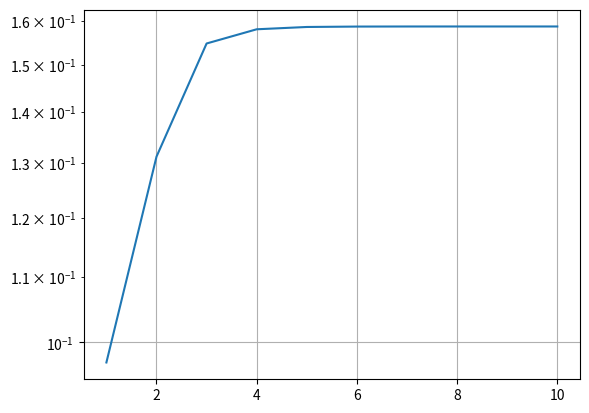

The matplotlib source for this figure:
# [redacted]
#Class:     APPM4600 Numerical Analysis and Scientific Computing
#Date:      5-06-2025
#File:      Final Project
#           Quadrature for Weakly Singular Integrals

import numpy as np
import math
from numpy import linalg as la
import matplotlib.pyplot as plt
import scipy
import scipy.special as scipy_sp
import scipy.integrate as scipy_int
from scipy.integrate import quad
from scipy.integrate import fixed_quad as fix
from numpy.polynomial.legendre import leggauss as lgwt
vrb = True

def driver_1(vrb):
    #define functions under consideration and plot for future reference
    f = lambda x:   1/np.sqrt(x)
    g = lambda x:   np.log(x)
    a = 0;  b = 1;
    x = np.linspace(b, a, 100, endpoint=False)[::-1]
    y1 = f(x);  y2 = g(x);
    if vrb:
        plt.figure()
        plt.plot(x,y1)
        plt.title(r"$f(x) = \frac{1}{\sqrt{x}}$ on [0,1]")
        plt.ylim(0, 5)
        plt.xlim(0, 1)
        plt.grid(True)
        plt.show()

    if vrb:
        plt.figure()
        plt.plot(x, y2)
        plt.title(r"$f(x) = ln(x)$ on [0,1]")
        plt.ylim(-5, 1)
        plt.xlim(0, 1)
        plt.grid(True)
        plt.show()

def driver_2(vrb):
    #integrate example functions using fixed_quad to demonstrate crappiness
    f = lambda x: 1 / np.sqrt(x)
    h = lambda x: np.exp(x)
    a = 0;  b = 1;
    #integrate f using fixed order quadrature
    Fq_1 = fix(f,a,b,n=5)
    Fq_2 = fix(f, a, b, n=20)
    Fq_3 = fix(f, a, b, n=50)
    Fq_4 = fix(f, a, b, n=100)
    Fq_5 = fix(f, a, b, n=200)
    # integrate h using fixed order quadrature
    Hq_1 = fix(h, a, b, n=5)
    Hq_2 = fix(h, a, b, n=20)
    Hq_3 = fix(h, a, b, n=50)
    Hq_4 = fix(h, a, b, n=100)
    Hq_5 = fix(h, a, b, n=200)
    if vrb:
        # Define column widths and title
        col1_width = 10
        col2_width = 10
        table_width = col1_width + col2_width + 7  # 7 accounts for borders and spacing
        title = "Fixed-Quad Integration of 1/sqrt(x)"

        # Create a horizontal line
        line = "+" + "-" * (col1_width + 2) + "+" + "-" * (col2_width + 2) + "+"

        # Print the title centered
        print(title.center(table_width))
        print(line)

        # Print header
        print(f"| {'Quad Order':<{col1_width}} | {'Result':<{col2_width}} |")
        print(line)

        # Print rows
        print(f"| {'n=5':<{col1_width}} | {f'{2.-Fq_1[0]}':<{col2_width}} |")
        print(f"| {'n=20':<{col1_width}} | {f'{2.-Fq_2[0]}':<{col2_width}} |")
        print(f"| {'n=50':<{col1_width}} | {f'{2.-Fq_3[0]}':<{col2_width}} |")
        print(f"| {'n=100':<{col1_width}} | {f'{2.-Fq_4[0]}':<{col2_width}} |")
        print(f"| {'n=200':<{col1_width}} | {f'{2.-Fq_5[0]}':<{col2_width}} |")
        print(line)

    if vrb:
        # Define column widths and title
        col1_width = 10
        col2_width = 10
        table_width = col1_width + col2_width + 7  # 7 accounts for borders and spacing
        title = "Fixed-Quad Integration of exp(x)"

        # Create a horizontal line
        line = "+" + "-" * (col1_width + 2) + "+" + "-" * (col2_width + 2) + "+"

        # Print the title centered
        print(title.center(table_width))
        print(line)

        # Print header
        print(f"| {'Quad Order':<{col1_width}} | {'Result':<{col2_width}} |")
        print(line)

        # Print rows
        print(f"| {'n=5':<{col1_width}} | {f'{(np.e-1)-Hq_1[0]}':<{col2_width}} |")
        print(f"| {'n=20':<{col1_width}} | {f'{(np.e-1)-Hq_2[0]}':<{col2_width}} |")
        print(f"| {'n=50':<{col1_width}} | {f'{(np.e-1)-Hq_3[0]}':<{col2_width}} |")
        print(f"| {'n=100':<{col1_width}} | {f'{(np.e-1)-Hq_4[0]}':<{col2_width}} |")
        print(f"| {'n=200':<{col1_width}} | {f'{(np.e-1)-Hq_5[0]}':<{col2_width}} |")
        print(line)

def driver_3(vrb):
    #integrate example function using better algorithms to demonstrate goals
    f = lambda x: 1 / np.sqrt(x)
    h = lambda x: np.exp(x)
    a = 0;  b = 1;
    F_n1, F_n1_err, Fn1_info = quad(f, a, b,full_output=1)
    Fn1_neval = Fn1_info["neval"]
    Fn1_int = Fn1_info["last"]
    H_n1, _, Hn1_info,_ = quad(f, a, b, full_output=1,limit=4)
    Hn1_neval = Hn1_info["neval"]
    Hn1_int = Hn1_info["last"]
    if vrb:
        print(f"Scipy Quad for 1/sqrt(x) produced error {np.abs(2-F_n1)} with {Fn1_neval} function evaluations")
        print(f"with {Fn1_int} intervals")
        print(f"Scipy Quad for 1/sqrt(x) produced error {np.abs(2-H_n1)} with {Hn1_neval} function evaluations")
        print(f"with {Hn1_int} intervals")

def BetterQuadWeights(n):
    wk = np.zeros(n)
    for k in range(n):
        if k == 0:
            gk = 1
        elif k == n - 1:
            gk = n
        else:
            gk = 2

        sum = 1
        for j in range(int(n / 2)):
            if j == (n / 2) - 1:
                bj = 1
            else:
                bj = 2

            sum = sum - ((bj / (4 * ((j + 1) ** 2) - 1))) * np.cos(2 * (j + 1) * (k + 1) * np.pi / n)

        wk[k] = ((gk / n) * sum) / 2

    return (wk)


def JacobiMethod(n, alpha, beta, a, b):
    p_n = scipy_sp.jacobi(n, alpha, beta)
    p_n_1 = scipy_sp.jacobi(n + 1, alpha, beta)
    # print(p_n)
    gammaterm = math.gamma(alpha + beta + n + 1 + 1) / (2 * scipy_sp.gamma(alpha + beta + n + 1))
    j_prime_term = scipy_sp.jacobi(n - 1, alpha + 1, beta + 1)
    p_n_prime = j_prime_term * gammaterm

    # print(p_n_prime)
    x_k, w = scipy_sp.roots_jacobi(n, alpha, beta)  # roots Jacobi gives us the weights, we calculate it
    # print(x_k)

    w_k = np.zeros(n)
    for k in range(n):
        # Jacobi Method 1:
        '''weight_int = lambda x: p_n(x)/((x-x_k[k])*p_n_prime(x_k[k])) * (1-x)**alpha * (1+x)**beta
        #print(weight_int(1))
        w_k[k],_ = scipy_int.quad(weight_int,a,b)
        #print(w_k)'''

        # Jacobi Method 2:
        '''frac1_num = math.gamma(n+alpha+1) * math.gamma(n+beta+1)
        frac1_den = math.gamma(n+alpha+beta+1)
        frac1 = frac1_num/frac1_den

        V_n_prime = lambda x: (-1)**(n-1) * p_n_prime(x) * (2**n) * math.factorial(n)

        frac2_num = 2**(2*n + alpha+ beta+1) * math.factorial(n)
        frac2_den = (1-x_k[k]**2) * (V_n_prime(x_k[k]))**2

        frac2 = frac2_num/frac2_den'''

        # Jacobi Method 3
        frac1_num = -(2 * n + alpha + beta + 2)
        frac1_den = n + alpha + beta + 1
        frac1 = frac1_num / frac1_den

        frac2_num = math.gamma(n + alpha + 1) * math.gamma(n + beta + 1)
        frac2_den = math.gamma(n + alpha + beta + 1) * math.factorial(n + 1)
        frac2 = frac2_num / frac2_den

        frac3_num = 2 ** (alpha + beta)
        frac3_den = p_n_prime(x_k[k]) * p_n_1(x_k[k])
        frac3 = frac3_num / frac3_den

        w_k[k] = frac1 * frac2 * frac3

    return (x_k, w_k)


def Test():
    n = 200
    k = np.linspace(1, n, n)
    xk = (1 - np.cos(((2 * k - 1) * np.pi) / (2 * n + 2))) / 4

    # print(xk)
    f = lambda x: x

    wk = BetterQuadWeights(n)

    test = np.sum(f(xk) * wk) + 0.25

    print(test)


def JacobiTest():
    Nmax = 4
    n_vec = np.arange(1, Nmax + 1)
    jac_soln = np.zeros(Nmax)
    err = np.zeros(Nmax)
    soln = 2
    for i in range(len(n_vec)):
        n = n_vec[i]
        # a term:
        a = 0  # start of interval
        beta = -1 / 2

        # b term:
        b = 1  # end of interval
        alpha = 0

        _, wk = JacobiMethod(n, alpha, beta, a, b)

        jac_soln[i] = (((b - a) / 2) ** (1 + alpha + beta)) * sum(wk)
        err[i] = abs(soln - jac_soln[i]) / soln
        print("The number of Jacobi Evals is: ", n, " and the error is: ", err[i])

    plt.figure
    plt.semilogy(n_vec, err)
    plt.grid(True)
    plt.show()

def compJacobiTest():
    Nmax = 10
    n_vec = np.arange(1, Nmax + 1)
    jac_soln = np.zeros(Nmax)
    err = np.zeros(Nmax)
    soln = 18.9622351876;
    f = lambda x: np.exp(x)/(np.cbrt(x-1)**2)
    g = lambda x: np.exp(x)/(np.sign(x+6)*((np.abs(x+6))**(1/4)))
    h = lambda x: np.exp(x)/((np.sign(x)*((np.abs(x))**(4/5)))*((np.sign(x+6)*((np.abs(x+6))**(1/4)))))

    for i in range(len(n_vec)):
        n = n_vec[i]

        #first integral
        # a term:
        a = -6  # start of interval
        beta = -(1/4)

        # b term:
        b = 0  # end of interval
        alpha = -(4/5)

        xk_1, wk_1 = JacobiMethod(n, alpha, beta, a, b)
        #transform xk to be on the apprpriate interval
        xk_1_new = ((1-xk_1)*a + (1+xk_1)*b)/2
        jac_soln_1 = (((b - a) / 2) ** (1 + alpha + beta)) * sum(wk_1*f(xk_1_new))

        #second integral
        # a term:
        a = 0  # start of interval
        beta = -(4 / 5)

        # b term:
        b = 1  # end of interval
        alpha = -(2 / 3)

        xk_2, wk_2 = JacobiMethod(n, alpha, beta, a, b)
        # transform xk to be on the apprpriate interval
        xk_2_new = ((1 - xk_2) * a + (1 + xk_2) * b) / 2
        jac_soln_2 = (((b - a) / 2) ** (1 + alpha + beta)) * sum(wk_2 * g(xk_2_new))

        # third integral
        # a term:
        a = 1  # start of interval
        beta = -(2 / 3)

        # b term:
        b = 4  # end of interval
        alpha = 0

        xk_3, wk_3 = JacobiMethod(n, alpha, beta, a, b)
        # transform xk to be on the apprpriate interval
        xk_3_new = ((1 - xk_3) * a + (1 + xk_3) * b) / 2
        jac_soln_3 = (((b - a) / 2) ** (1 + alpha + beta)) * sum(wk_3 * h(xk_3_new))


        jac_soln[i] = jac_soln_1 + jac_soln_2 + jac_soln_3
        err[i] = abs(soln - jac_soln[i]) / soln
        print("The number of Jacobi Evals is: ", n, " and the error is: ", err[i])

    plt.figure
    plt.semilogy(n_vec, err)
    plt.grid(True)
    plt.show()

#JacobiTest()
compJacobiTest()
#driver_1(vrb)
#driver_2(vrb)
#driver_3(vrb)